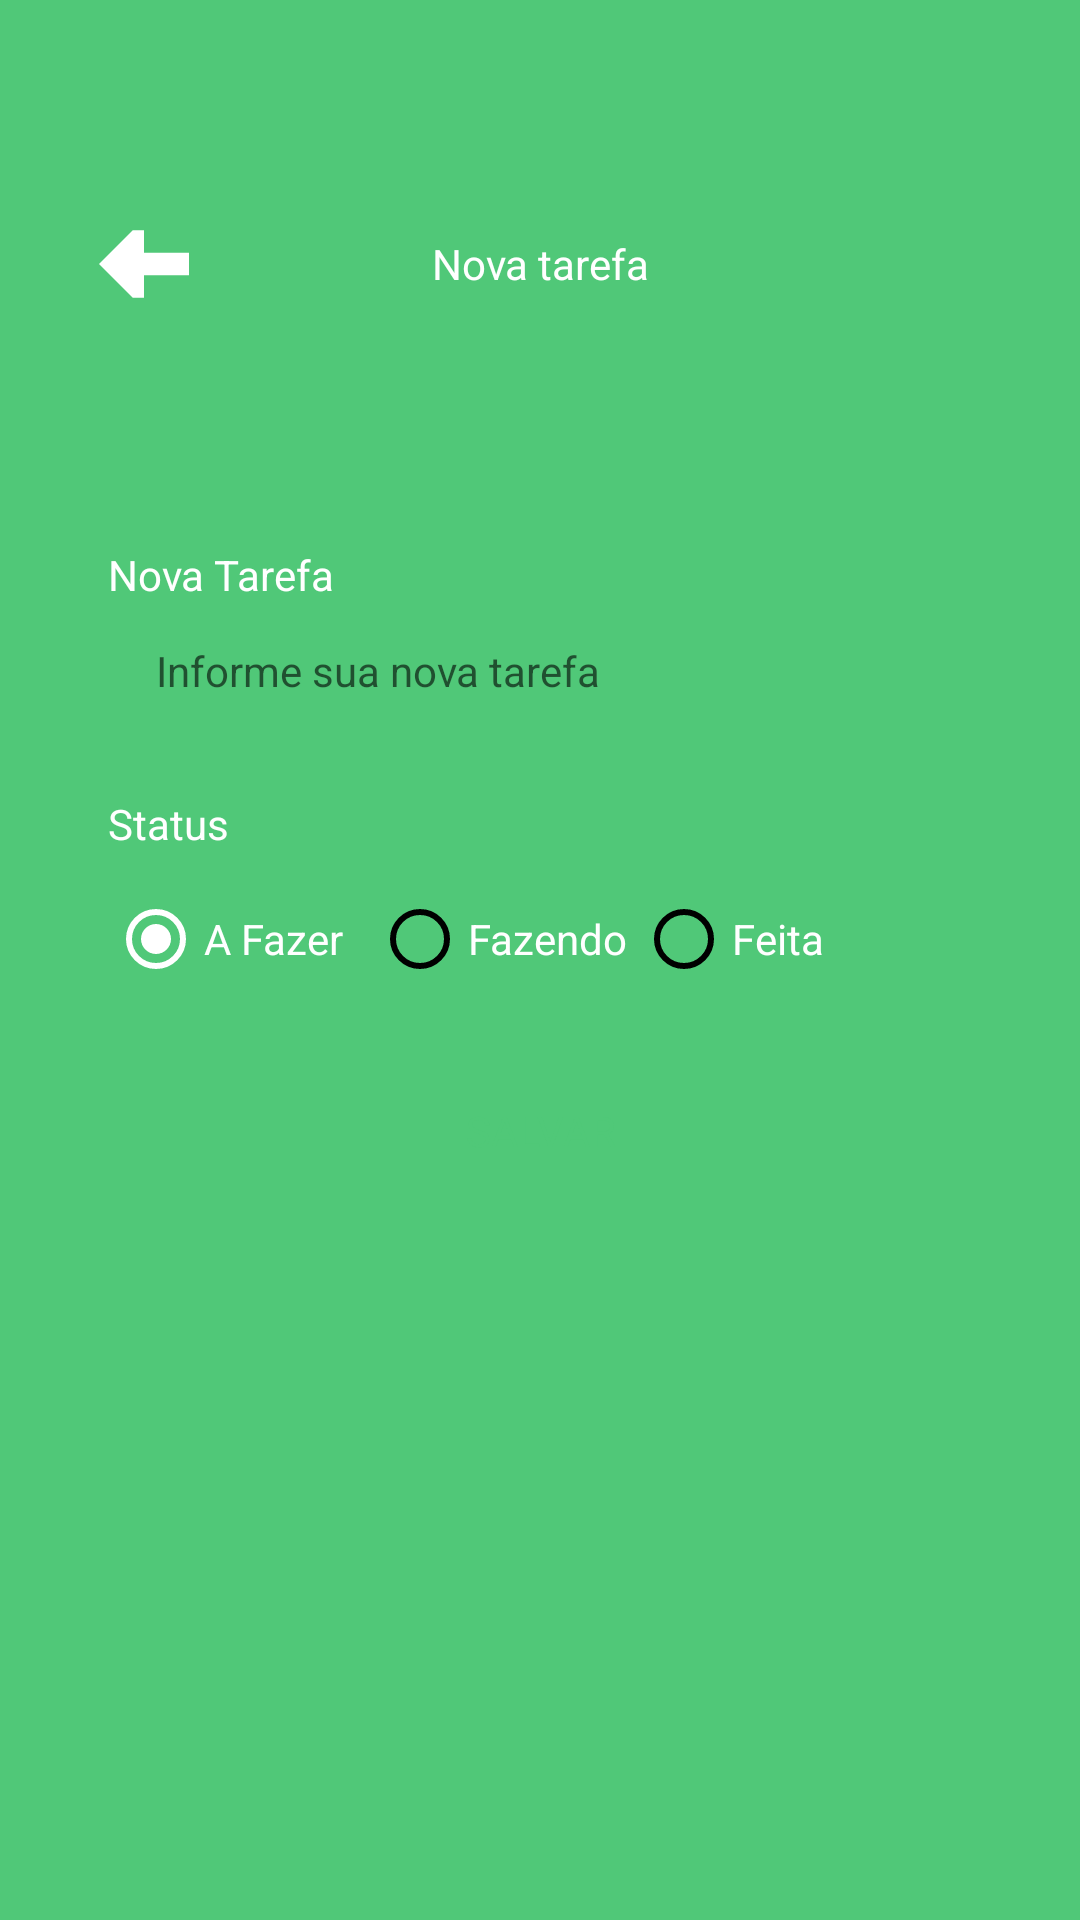

Write the Android layout XML for this screen, with the resource values it uses.
<!-- AndroidManifest.xml: application theme Theme.Task -->
<!-- res/layout/fragment_form_task.xml -->
<?xml version="1.0" encoding="utf-8"?>
<ScrollView
    xmlns:android="http://schemas.android.com/apk/res/android"
    xmlns:tools="http://schemas.android.com/tools"
    android:layout_width="match_parent"
    android:layout_height="match_parent"
    xmlns:app="http://schemas.android.com/apk/res-auto"
    tools:context=".ui.FormTaskFragment"
    android:padding="20dp"
    android:fillViewport="true">

    <LinearLayout
        android:layout_width="match_parent"
        android:layout_height="wrap_content"
        android:orientation="vertical">

        <com.google.android.material.appbar.MaterialToolbar
            android:layout_width="match_parent"
            android:layout_height="wrap_content"
            android:id="@+id/toolbar"
            app:navigationIcon="@drawable/arrow"
            app:navigationIconTint="@color/white"
            android:paddingTop="40dp">

            <TextView
                android:layout_width="wrap_content"
                android:layout_height="wrap_content"
                android:text="Nova tarefa"
                android:textColor="@color/white"
                android:layout_gravity="center_horizontal"/>

        </com.google.android.material.appbar.MaterialToolbar>

        <androidx.constraintlayout.widget.ConstraintLayout
            android:layout_width="match_parent"
            android:layout_height="match_parent"
            android:layout_marginTop="50dp"
            android:padding="16dp">

            <TextView
                android:id="@+id/textView"
                android:layout_width="wrap_content"
                android:layout_height="wrap_content"
                android:text="@string/text_title_form_task_fragment"
                android:textColor="@color/white"
                app:layout_constraintStart_toStartOf="parent"
                app:layout_constraintTop_toTopOf="parent" />
            <EditText
                android:id="@+id/editTextDescricao"
                android:layout_width="match_parent"
                android:layout_height="48dp"
                style="@style/EditTextTheme"
                android:hint="@string/hint_title_form_task_fragment"
                app:layout_constraintEnd_toEndOf="parent"
                app:layout_constraintStart_toStartOf="parent"
                app:layout_constraintTop_toBottomOf="@id/textView"/>
            <TextView
                android:id="@+id/txtViewStatus"
                android:layout_width="wrap_content"
                android:layout_height="wrap_content"
                android:layout_marginTop="16dp"
                android:text="Status"
                android:textColor="@color/white"
                app:layout_constraintStart_toStartOf="parent"
                app:layout_constraintTop_toBottomOf="@id/editTextDescricao" />

            <RadioGroup
                android:layout_width="match_parent"
                android:layout_height="wrap_content"
                android:layout_marginTop="5dp"
                android:orientation="horizontal"
                android:id="@+id/radioGroup"
                app:layout_constraintEnd_toEndOf="parent"
                app:layout_constraintStart_toStartOf="parent"
                app:layout_constraintTop_toBottomOf="@id/txtViewStatus">
                <RadioButton
                    android:layout_width="88dp"
                    android:layout_height="48dp"
                    android:id="@+id/rbTodo"
                    android:text="A Fazer"
                    android:checked="true"
                    android:theme="@style/MyRadioButton"
                    android:textColor="@color/white"/>
                <RadioButton
                    android:layout_width="88dp"
                    android:layout_height="48dp"
                    android:buttonTint="@color/black"
                    android:id="@+id/rbDoing"
                    android:text="Fazendo"
                    android:theme="@style/MyRadioButton"
                    android:textColor="@color/white"/>
                <RadioButton
                    android:layout_width="88dp"
                    android:layout_height="48dp"
                    android:buttonTint="@color/black"
                    android:id="@+id/rbDone"
                    android:text="Feita"
                    android:theme="@style/MyRadioButton"
                    android:textColor="@color/white"/>
            </RadioGroup>

            <com.google.android.material.button.MaterialButton
                android:id="@+id/buttonSave"
                android:layout_width="match_parent"
                android:layout_height="wrap_content"
                android:layout_marginTop="16dp"
                style="@style/ButtonTheme"
                android:text="SALVAR"
                app:backgroundTint="@null"
                tools:layout_editor_absoluteX="16dp"
                tools:layout_editor_absoluteY="221dp"
                app:layout_constraintEnd_toEndOf="parent"
                app:layout_constraintStart_toStartOf="parent"
                app:layout_constraintTop_toBottomOf="@id/radioGroup"/>

            <ProgressBar
                android:layout_width="wrap_content"
                android:layout_height="wrap_content"
                android:id="@+id/progressBar"
                android:layout_marginTop="8dp"
                android:layout_gravity="center"
                android:indeterminateTint="@color/white"
                android:visibility="invisible"
                tools:layout_editor_absoluteX="152dp"
                tools:layout_editor_absoluteY="278dp"
                tools:visibility="visible"
                app:layout_constraintEnd_toEndOf="parent"
                app:layout_constraintStart_toStartOf="parent"
                app:layout_constraintTop_toBottomOf="@+id/buttonSave"/>

        </androidx.constraintlayout.widget.ConstraintLayout>

    </LinearLayout>

</ScrollView>
<!-- resources referenced by this layout -->
<resources>
  <color name="black">#FF000000</color>
  <color name="white">#FFFFFFFF</color>
  <!-- drawable arrow (drawable) -->
  <vector xmlns:android="http://schemas.android.com/apk/res/android" android:height="30dp" android:viewportHeight="16" android:viewportWidth="16" android:width="30dp">
        
      <path android:fillColor="#000000" android:pathData="M8,10L8,14L6,14L-0,8L6,2L8,2L8,6L16,6L16,10L8,10Z"/>
      
  </vector>
  <string name="hint_title_form_task_fragment">Informe sua nova tarefa</string>
  <string name="text_title_form_task_fragment">Nova Tarefa</string>
  <style name="ButtonTheme" parent="Theme.MaterialComponents.DayNight.NoActionBar">
          <item name="android:background">@drawable/bg_edit_text</item>
          <item name="android:textAllCaps">false</item>
          <item name="android:textColor">@color/color_default</item>
          <item name="backgroundTint">@null</item>
      </style>
  <style name="EditTextTheme" parent="Theme.MaterialComponents.DayNight.NoActionBar">
          <item name="android:background">@drawable/bg_edit_text</item>
          <item name="android:padding">16dp</item>
          <item name="android:textSize">14sp</item>
      </style>
  <style name="MyRadioButton" parent="Theme.AppCompat.Light">
          <item name="colorControlNormal">@color/black</item>
          <item name="colorControlActivated">@color/white</item>
      </style>
  <style name="Theme.Task" parent="Base.Theme.Task" />
  <color name="color_default">#50C878</color>
  <style name="Base.Theme.Task" parent="Theme.MaterialComponents.DayNight.NoActionBar">
          <item name="android:windowBackground">@color/color_default</item>
          <item name="android:colorPrimary">@color/color_default</item>
          <item name="colorPrimaryVariant">@color/color_default</item>
          <item name="colorSecondary">@color/color_default</item>
      </style>
</resources>
